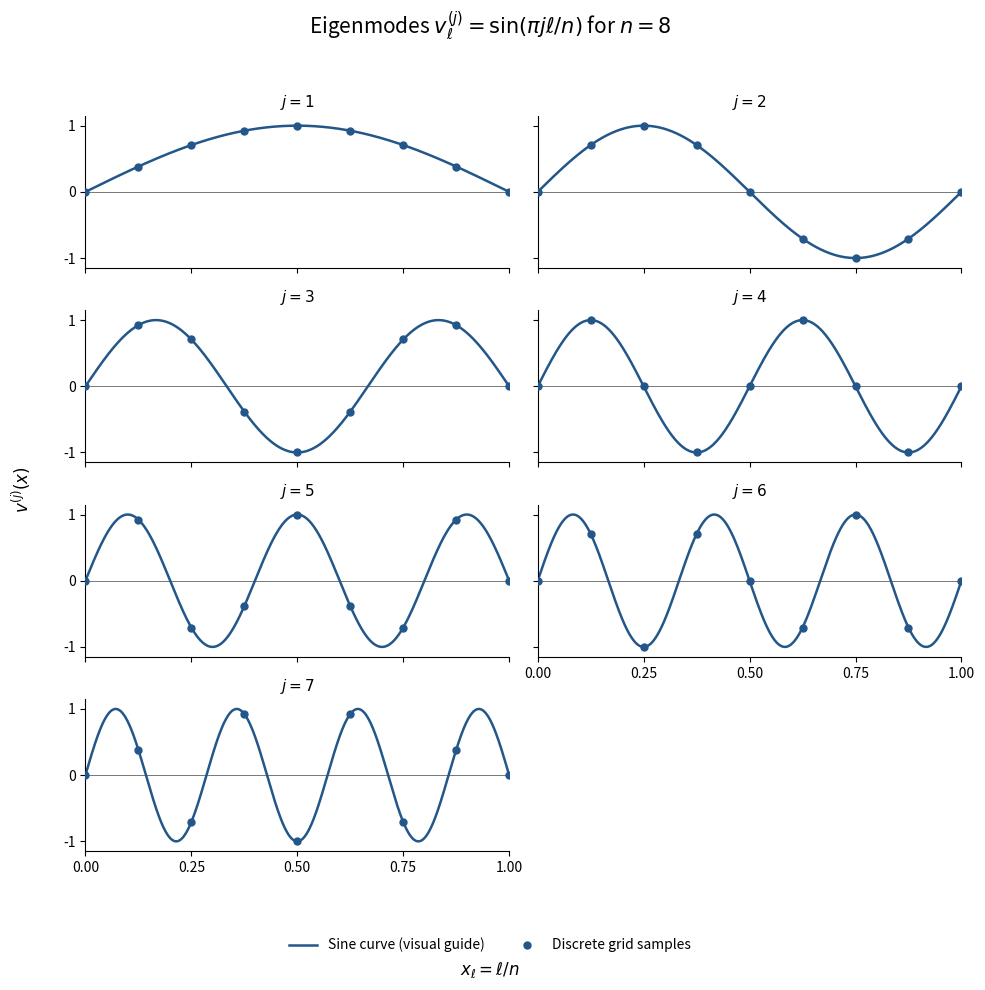

Here is the Python script that generated this plot: (Note: this script raises an exception after producing the figure.)
"""Regenerate a figure with: py plot_eigenmodes.py --n 8 (or --n 4)."""

import argparse
from pathlib import Path

import matplotlib

matplotlib.use("Agg")
import matplotlib.pyplot as plt
import numpy as np


parser = argparse.ArgumentParser(description=__doc__)
parser.add_argument("--n", type=int, choices=(4, 8), default=8)
n = parser.parse_args().n
x_nodes = np.arange(n + 1) / n
x_smooth = np.linspace(0, 1, n * 200 + 1)

# Verify the nonzero modes against the interior Dirichlet matrix.
T = 2 * np.eye(n - 1) - np.eye(n - 1, k=1) - np.eye(n - 1, k=-1)
for j in range(1, n):
    v = np.sin(np.pi * j * x_nodes[1:-1])
    eigenvalue = 4 * np.sin(np.pi * j / (2 * n)) ** 2
    np.testing.assert_allclose(T @ v, eigenvalue * v, atol=1e-14)

rows = n // 2
fig, axes = plt.subplots(rows, 2, figsize=(10, 2.5 * rows + (1 if n == 4 else 0)),
                         sharex=True, sharey=True)
for j, ax in enumerate(axes.flat[:n - 1], start=1):
    values = np.sin(np.pi * j * x_nodes)
    values[np.abs(values) < 1e-14] = 0
    color = "#235789"
    ax.plot(x_smooth, np.sin(np.pi * j * x_smooth), color=color,
            linewidth=1.8, label="Sine curve (visual guide)")
    ax.plot(x_nodes, values, "o", color=color, markersize=5,
            label="Discrete grid samples", zorder=3)
    ax.axhline(0, color="#777777", linewidth=0.7, zorder=0)
    ax.set_title(fr"$j={j}$", fontsize=11)
    ax.set_xlim(0, 1)
    ax.set_ylim(-1.15, 1.15)
    ax.set_xticks([0, 0.25, 0.5, 0.75, 1])
    ax.set_yticks([-1, 0, 1])
    ax.spines[["top", "right"]].set_visible(False)

axes.flat[-1].set_visible(False)
axes[rows - 2, 1].tick_params(labelbottom=True)

fig.suptitle(r"Eigenmodes $v_\ell^{(j)}=\sin(\pi j\ell/n)$ for " + fr"$n={n}$", fontsize=15)
fig.supxlabel(r"$x_\ell=\ell/n$")
fig.supylabel(r"$v^{(j)}(x)$")
fig.legend(*axes.flat[0].get_legend_handles_labels(), loc="lower center",
           bbox_to_anchor=(0.5, 0.025), ncol=2, frameon=False)
fig.tight_layout(rect=(0.02, 0.12 if n == 4 else 0.065, 1, 0.94 if n == 4 else 0.96))
# Let the website background show through the figure and each panel.
fig.savefig(Path(__file__).with_name(f"eigenmodes-n{n}.png"), dpi=180,
            transparent=True, bbox_inches="tight")
plt.close(fig)
